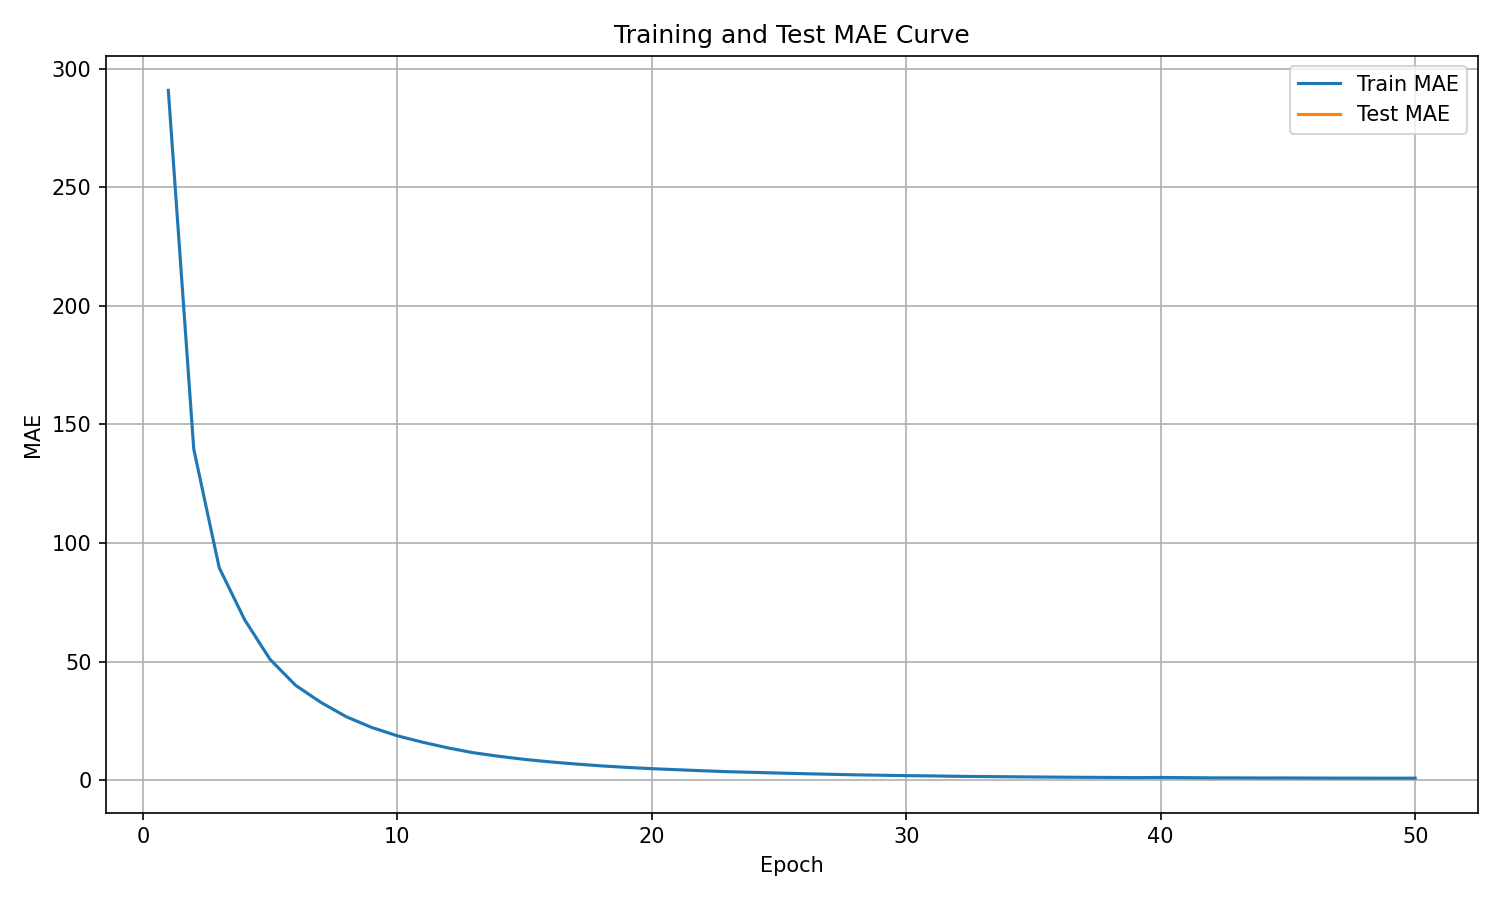

The table this chart was drawn from, first rows:
epoch, train_mae, test_mae
1, 290.9, 
2, 139.6, 
3, 89.59, 
4, 67.63, 
5, 50.9, 
6, 39.99, 
7, 32.76, 
8, 26.69, 
9, 22.19, 
10, 18.68, 
11, 15.97, 
12, 13.56, 
13, 11.53, 
14, 10.03, 
15, 8.743, 
16, 7.69, 
17, 6.796, 
18, 6.015, 
19, 5.37, 
20, 4.825, 
21, 4.379, 
22, 3.942, 
23, 3.542, 
24, 3.274, 
25, 2.967, 
26, 2.7, 
27, 2.461, 
28, 2.224, 
29, 2.058, 
30, 1.882, 
31, 1.771, 
32, 1.603, 
33, 1.502, 
34, 1.411, 
35, 1.329, 
36, 1.239, 
37, 1.183, 
38, 1.133, 
39, 1.049, 
40, 1.119, 
41, 1.044, 
42, 0.9546, 
43, 0.9373, 
44, 0.9002, 
45, 0.912, 
46, 0.8656, 
47, 0.8449, 
48, 0.8279, 
49, 0.8084, 
50, 0.8222, 1.283
